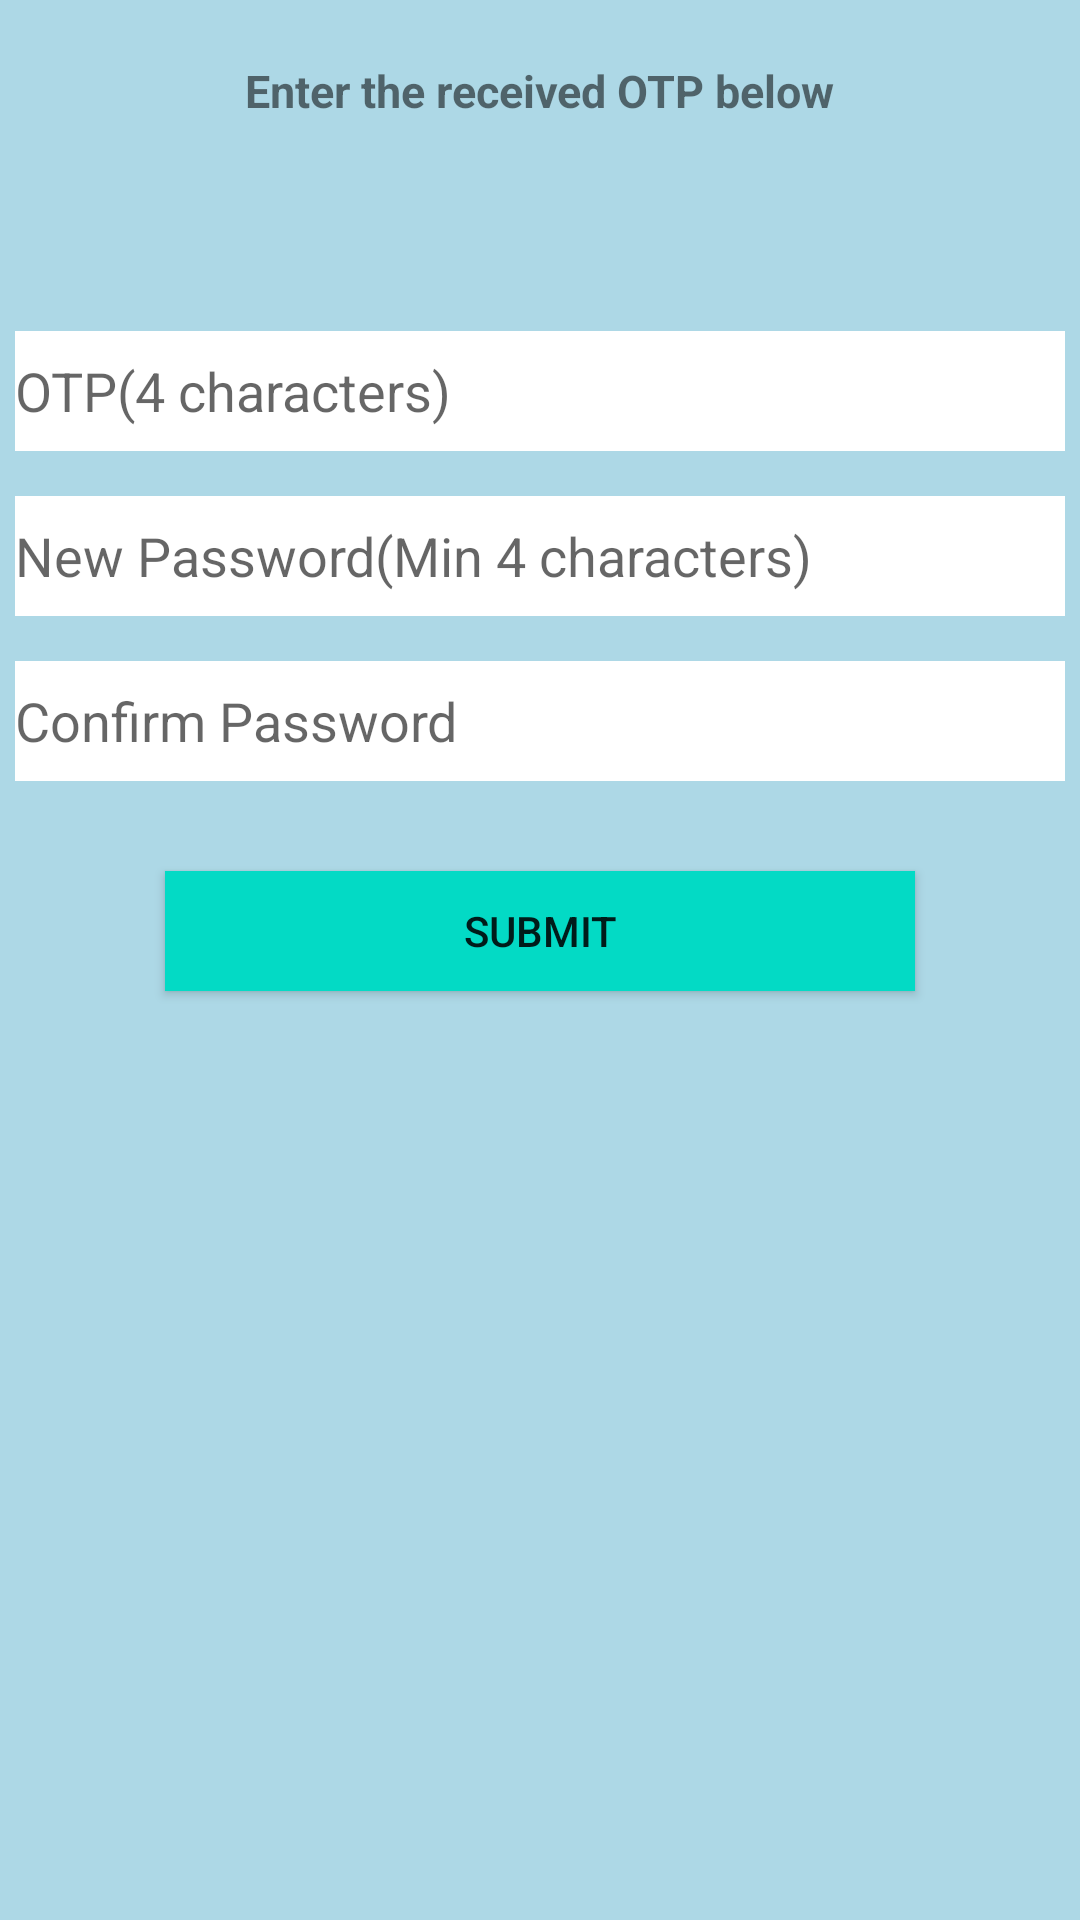

This screen was rendered from an Android layout file. Write that file and the resources it references.
<!-- AndroidManifest.xml: application theme AppTheme -->
<!-- res/layout/activity_otp.xml -->
<?xml version="1.0" encoding="utf-8"?>
<RelativeLayout xmlns:android="http://schemas.android.com/apk/res/android"
    xmlns:app="http://schemas.android.com/apk/res-auto"
    xmlns:tools="http://schemas.android.com/tools"
    android:layout_width="match_parent"
    android:layout_height="match_parent"
    android:background="@color/colorMain"
    tools:context=".activity.ForgotActivity">

    <TextView
        android:id="@+id/txtOtpHeading"
        android:layout_width="wrap_content"
        android:layout_height="wrap_content"
        android:textSize="15sp"
        android:text="Enter the received OTP below"
        android:textStyle="bold"
        android:layout_centerHorizontal="true"
        android:layout_marginTop="20dp"/>

    <EditText
        android:id="@+id/etOtp"
        android:layout_width="350dp"
        android:layout_centerHorizontal="true"
        android:drawableLeft="@drawable/ic_profile"
        android:layout_height="40dp"
        android:hint="OTP(4 characters)"
        android:layout_below="@+id/txtOtpHeading"
        android:layout_marginTop="70dp"
        android:background="#ffffff"/>
    <EditText
        android:id="@+id/etNewPassword"
        android:layout_width="350dp"
        android:layout_centerHorizontal="true"
        android:drawableLeft="@drawable/ic_profile"
        android:layout_height="40dp"
        android:hint="New Password(Min 4 characters)"
        android:layout_below="@+id/etOtp"
        android:layout_marginTop="15dp"
        android:background="#ffffff"/>
    <EditText
        android:id="@+id/etConfirmPassword"
        android:layout_width="350dp"
        android:layout_centerHorizontal="true"
        android:drawableLeft="@drawable/ic_profile"
        android:layout_height="40dp"
        android:hint="Confirm Password"
        android:layout_below="@+id/etNewPassword"
        android:layout_marginTop="15dp"
        android:background="#ffffff"/>
    <Button
        android:id="@+id/btnSubmit"
        android:layout_width="250dp"
        android:layout_height="40dp"
        android:background="@color/colorAccent"
        android:layout_below="@+id/etConfirmPassword"
        android:layout_marginTop="30dp"
        android:layout_centerHorizontal="true"
        android:text="Submit"/>


</RelativeLayout>
<!-- resources referenced by this layout -->
<resources>
  <color name="colorAccent">#03DAC5</color>
  <color name="colorMain">#ADD8E6</color>
  <style name="AppTheme" parent="Theme.AppCompat.Light.NoActionBar">
          
          <item name="colorPrimary">@color/colorPrimary</item>
          <item name="colorPrimaryDark">@color/colorPrimaryDark</item>
          <item name="colorAccent">@color/colorAccent</item>
      </style>
  <color name="colorPrimary">#6200EE</color>
  <color name="colorPrimaryDark">#3700B3</color>
</resources>
